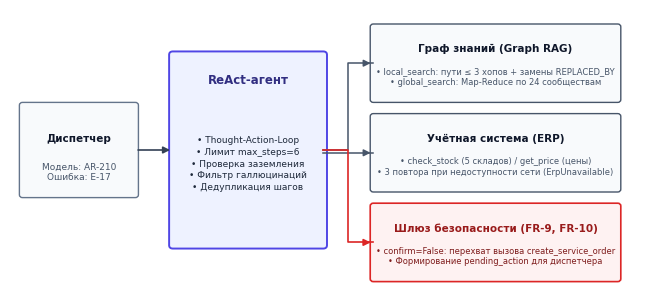
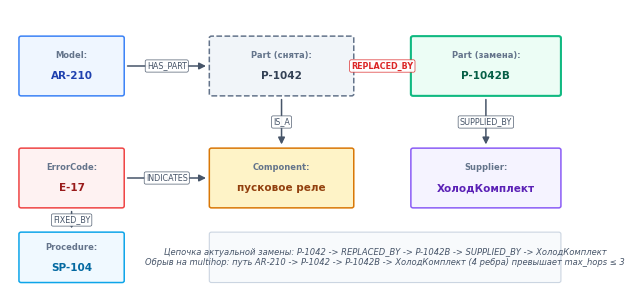
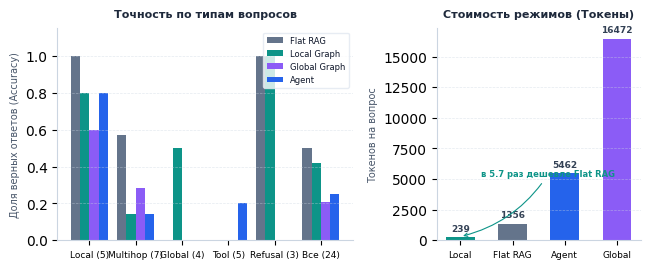
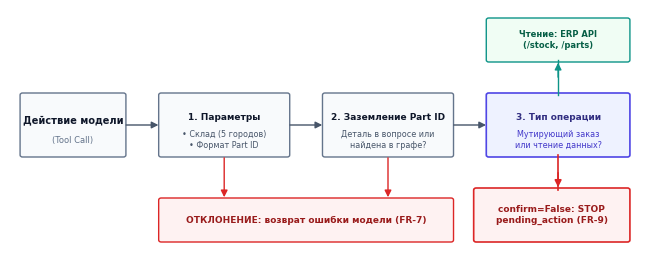

The script that saved these images, in order:
"""Скрипт генерации графических материалов для отчёта REPORT.pdf с академическим стилем."""

from pathlib import Path

import matplotlib.patches as patches
import matplotlib.pyplot as plt

FIGURES_DIR = Path("figures")
FIGURES_DIR.mkdir(parents=True, exist_ok=True)

# Глобальные параметры стиля: аккуратные шрифты, нейтральные цвета
plt.rcParams.update({
    "font.sans-serif": ["Arial", "DejaVu Sans"],
    "font.family": "sans-serif",
    "figure.dpi": 300,
    "axes.edgecolor": "#CBD5E1",
    "axes.linewidth": 0.8,
    "text.color": "#0F172A",
})


def generate_architecture_diagram() -> None:
    # 6.6 x 3.1 дюйма (168 мм x 79 мм)
    fig, ax = plt.subplots(figsize=(6.6, 3.1), dpi=300)
    ax.set_xlim(0, 100)
    ax.set_ylim(0, 50)
    ax.axis("off")

    # Диспетчер
    ax.add_patch(
        patches.FancyBboxPatch(
            (2, 17), 18, 16, boxstyle="round,pad=0.5", facecolor="#F8FAFC", edgecolor="#64748B", linewidth=1.0
        )
    )
    ax.text(11, 27, "Диспетчер", ha="center", va="center", fontsize=7.5, weight="bold", color="#0F172A")
    ax.text(11, 21, "Модель: AR-210\nОшибка: E-17", ha="center", va="center", fontsize=6.5, color="#475569")

    # Стрелка Диспетчер -> Агент
    ax.annotate("", xy=(26, 25), xytext=(20, 25), arrowprops={"arrowstyle": "-|>", "lw": 1.2, "color": "#334155"})

    # Центральный ReAct Агент
    ax.add_patch(
        patches.FancyBboxPatch(
            (26, 8), 24, 34, boxstyle="round,pad=0.6", facecolor="#EEF2FF", edgecolor="#4F46E5", linewidth=1.4
        )
    )
    ax.text(38, 37.5, "ReAct-агент", ha="center", va="center", fontsize=8.5, weight="bold", color="#312E81")
    agent_body = (
        "• Thought-Action-Loop\n"
        "• Лимит max_steps=6\n"
        "• Проверка заземления\n"
        "• Фильтр галлюцинаций\n"
        "• Дедупликация шагов"
    )
    ax.text(38, 22.5, agent_body, ha="center", va="center", fontsize=6.5, color="#1E293B", linespacing=1.4)

    # 3 Контура справа (строго ортогональные связи)
    # Контур 1: Граф RAG
    ax.add_patch(
        patches.FancyBboxPatch(
            (58, 34), 39, 13, boxstyle="round,pad=0.5", facecolor="#F8FAFC", edgecolor="#475569", linewidth=1.0
        )
    )
    ax.text(77.5, 43, "Граф знаний (Graph RAG)", ha="center", va="center", fontsize=7.5, weight="bold", color="#0F172A")
    g_text = "• local_search: пути ≤ 3 хопов + замены REPLACED_BY\n• global_search: Map-Reduce по 24 сообществам"
    ax.text(77.5, 38, g_text, ha="center", va="center", fontsize=6, color="#475569")

    # Контур 2: ERP
    ax.add_patch(
        patches.FancyBboxPatch(
            (58, 18), 39, 13, boxstyle="round,pad=0.5", facecolor="#F8FAFC", edgecolor="#475569", linewidth=1.0
        )
    )
    ax.text(77.5, 27, "Учётная система (ERP)", ha="center", va="center", fontsize=7.5, weight="bold", color="#0F172A")
    erp_text = "• check_stock (5 складов) / get_price (цены)\n• 3 повтора при недоступности сети (ErpUnavailable)"
    ax.text(77.5, 22, erp_text, ha="center", va="center", fontsize=6, color="#475569")

    # Контур 3: Human-in-the-Loop Gateway
    ax.add_patch(
        patches.FancyBboxPatch(
            (58, 2), 39, 13, boxstyle="round,pad=0.5", facecolor="#FEF2F2", edgecolor="#DC2626", linewidth=1.2
        )
    )
    sec_title = "Шлюз безопасности (FR-9, FR-10)"
    ax.text(77.5, 11, sec_title, ha="center", va="center", fontsize=7.5, weight="bold", color="#991B1B")
    sec_text = "• confirm=False: перехват вызова create_service_order\n• Формирование pending_action для диспетчера"
    ax.text(77.5, 6, sec_text, ha="center", va="center", fontsize=6, color="#7F1D1D")

    # Ортогональные стрелки от Агента к контурам
    # К графу (вверх и вправо)
    ax.plot([50, 54, 54, 58], [25, 25, 40.5, 40.5], color="#475569", lw=1.1)
    ax.annotate("", xy=(58, 40.5), xytext=(56, 40.5), arrowprops={"arrowstyle": "-|>", "color": "#475569", "lw": 1.1})

    # К ERP (прямо по центру)
    ax.plot([50, 58], [24.5, 24.5], color="#475569", lw=1.1)
    ax.annotate("", xy=(58, 24.5), xytext=(56, 24.5), arrowprops={"arrowstyle": "-|>", "color": "#475569", "lw": 1.1})

    # К шлюзу безопасности (вниз и вправо)
    ax.plot([50, 54, 54, 58], [25, 25, 8.5, 8.5], color="#DC2626", lw=1.2)
    ax.annotate("", xy=(58, 8.5), xytext=(56, 8.5), arrowprops={"arrowstyle": "-|>", "color": "#DC2626", "lw": 1.2})

    plt.tight_layout()
    out_path = FIGURES_DIR / "architecture_diagram.png"
    plt.savefig(out_path, dpi=300, bbox_inches="tight")
    plt.close()


def generate_subgraph_topology() -> None:
    # 6.6 x 3.1 дюйма (168 мм x 79 мм)
    fig, ax = plt.subplots(figsize=(6.6, 3.1), dpi=300)
    ax.set_xlim(0, 100)
    ax.set_ylim(0, 60)
    ax.axis("off")

    node_boxes = {
        "model": {
            "x": 2, "y": 42, "w": 18, "h": 12, "title": "Model:", "name": "AR-210",
            "bg": "#EFF6FF", "border": "#3B82F6", "tc": "#1E40AF",
        },
        "error": {
            "x": 2, "y": 18, "w": 18, "h": 12, "title": "ErrorCode:", "name": "E-17",
            "bg": "#FEF2F2", "border": "#EF4444", "tc": "#991B1B",
        },
        "proc": {
            "x": 2, "y": 2, "w": 18, "h": 10, "title": "Procedure:", "name": "SP-104",
            "bg": "#F0F9FF", "border": "#0EA5E9", "tc": "#0369A1",
        },
        "comp": {
            "x": 36, "y": 18, "w": 25, "h": 12, "title": "Component:", "name": "пусковое реле",
            "bg": "#FEF3C7", "border": "#D97706", "tc": "#92400E",
        },
        "part_old": {
            "x": 36, "y": 42, "w": 25, "h": 12, "title": "Part (снята):", "name": "P-1042",
            "bg": "#F1F5F9", "border": "#64748B", "tc": "#334155", "ls": "--",
        },
        "part_new": {
            "x": 72, "y": 42, "w": 26, "h": 12, "title": "Part (замена):", "name": "P-1042B",
            "bg": "#ECFDF5", "border": "#10B981", "tc": "#065F46", "lw": 1.5,
        },
        "supp": {
            "x": 72, "y": 18, "w": 26, "h": 12, "title": "Supplier:", "name": "ХолодКомплект",
            "bg": "#F5F3FF", "border": "#8B5CF6", "tc": "#5B21B6",
        },
    }

    for d in node_boxes.values():
        style = d.get("ls", "-")
        lw = d.get("lw", 1.1)
        ax.add_patch(
            patches.FancyBboxPatch(
                (d["x"], d["y"]), d["w"], d["h"],
                boxstyle="round,pad=0.4",
                facecolor=d["bg"],
                edgecolor=d["border"],
                linestyle=style,
                linewidth=lw,
            )
        )
        mid_x = d["x"] + d["w"] / 2
        mid_y = d["y"] + d["h"] / 2
        ax.text(mid_x, mid_y + 2.2, d["title"], ha="center", va="center", fontsize=6, color="#64748B", weight="bold")
        ax.text(mid_x, mid_y - 2.2, d["name"], ha="center", va="center", fontsize=7.5, color=d["tc"], weight="bold")

    def draw_edge(
        x1: float, y1: float, x2: float, y2: float, label: str,
        color: str = "#475569", bold: bool = False, lw: float = 1.1
    ) -> None:
        ax.annotate(
            "", xy=(x2, y2), xytext=(x1, y1),
            arrowprops={"arrowstyle": "-|>", "color": color, "lw": lw, "shrinkA": 4, "shrinkB": 4}
        )
        mx, my = (x1 + x2) / 2, (y1 + y2) / 2
        weight = "bold" if bold else "normal"
        box_props = {
            "boxstyle": "round,pad=0.2", "facecolor": "#FFFFFF",
            "edgecolor": color, "linewidth": 0.5, "alpha": 0.95,
        }
        ax.text(
            mx, my, label, ha="center", va="center", fontsize=5.8,
            color=color, weight=weight, bbox=box_props
        )

    draw_edge(20, 48, 36, 48, "HAS_PART")
    draw_edge(48.5, 42, 48.5, 30, "IS_A")
    draw_edge(20, 24, 36, 24, "INDICATES")
    draw_edge(11, 18, 11, 12, "FIXED_BY")
    draw_edge(61, 48, 72, 48, "REPLACED_BY", color="#DC2626", bold=True, lw=1.4)
    draw_edge(85, 42, 85, 30, "SUPPLIED_BY")

    ax.add_patch(
        patches.FancyBboxPatch(
            (36, 2), 62, 10, boxstyle="round,pad=0.4", facecolor="#F8FAFC", edgecolor="#CBD5E1", linewidth=0.8
        )
    )
    callout = (
        "Цепочка актуальной замены: P-1042 -> REPLACED_BY -> P-1042B -> SUPPLIED_BY -> ХолодКомплект\n"
        "Обрыв на multihop: путь AR-210 -> P-1042 -> P-1042B -> ХолодКомплект (4 ребра) превышает max_hops ≤ 3"
    )
    ax.text(67, 7, callout, ha="center", va="center", fontsize=6, color="#475569", style="italic")

    plt.tight_layout()
    out_path = FIGURES_DIR / "subgraph_topology.png"
    plt.savefig(out_path, dpi=300, bbox_inches="tight")
    plt.close()


def generate_benchmark_comparison() -> None:
    # 6.6 x 2.8 дюйма (168 мм x 71 мм)
    fig, (ax1, ax2) = plt.subplots(1, 2, figsize=(6.6, 2.8), dpi=300, gridspec_kw={"width_ratios": [1.45, 1]})

    categories = ["Local (5)", "Multihop (7)", "Global (4)", "Tool (5)", "Refusal (3)", "Все (24)"]
    x = range(len(categories))
    width = 0.2

    baseline_vals = [1.000, 0.571, 0.000, 0.000, 1.000, 0.500]
    local_vals = [0.800, 0.143, 0.500, 0.000, 1.000, 0.417]
    global_vals = [0.600, 0.286, 0.000, 0.000, 0.000, 0.208]
    agent_vals = [0.800, 0.143, 0.000, 0.200, 0.000, 0.250]

    ax1.bar([i - 1.5 * width for i in x], baseline_vals, width, label="Flat RAG", color="#64748B")
    ax1.bar([i - 0.5 * width for i in x], local_vals, width, label="Local Graph", color="#0D9488")
    ax1.bar([i + 0.5 * width for i in x], global_vals, width, label="Global Graph", color="#8B5CF6")
    ax1.bar([i + 1.5 * width for i in x], agent_vals, width, label="Agent", color="#2563EB")

    ax1.set_ylabel("Доля верных ответов (Accuracy)", fontsize=7, color="#475569")
    ax1.set_title("Точность по типам вопросов", fontsize=8, weight="bold", color="#1E293B", pad=8)
    ax1.set_xticks(list(x))
    ax1.set_xticklabels(categories, fontsize=6.5)
    ax1.set_ylim(0, 1.15)
    ax1.grid(axis="y", linestyle="--", linewidth=0.5, alpha=0.5, color="#CBD5E1")
    ax1.legend(loc="upper right", fontsize=6, frameon=True, facecolor="#FFFFFF", edgecolor="#E2E8F0")

    for spine in ["top", "right"]:
        ax1.spines[spine].set_visible(False)
        ax2.spines[spine].set_visible(False)

    modes = ["Local", "Flat RAG", "Agent", "Global"]
    tokens = [238.7, 1356.2, 5461.5, 16471.7]
    bar_colors = ["#0D9488", "#64748B", "#2563EB", "#8B5CF6"]

    bars = ax2.bar(modes, tokens, color=bar_colors, width=0.55)
    ax2.set_ylabel("Токенов на вопрос", fontsize=7, color="#475569")
    ax2.set_title("Стоимость режимов (Токены)", fontsize=8, weight="bold", color="#1E293B", pad=8)
    ax2.set_xticks(range(len(modes)))
    ax2.set_xticklabels(modes, fontsize=6.5)
    ax2.grid(axis="y", linestyle="--", linewidth=0.5, alpha=0.5, color="#CBD5E1")

    for bar, val in zip(bars, tokens, strict=True):
        yval = bar.get_height()
        ax2.text(
            bar.get_x() + bar.get_width() / 2, yval + 350,
            f"{val:.0f}", ha="center", va="bottom", fontsize=6.5, weight="bold", color="#334155"
        )

    ax2.annotate(
        "в 5.7 раз дешевле Flat RAG",
        xy=(0, 300),
        xytext=(0.4, 5200),
        arrowprops={"arrowstyle": "->", "lw": 0.8, "color": "#0D9488", "connectionstyle": "arc3,rad=-0.2"},
        fontsize=6,
        color="#0D9488",
        weight="bold",
    )

    plt.tight_layout()
    out_path = FIGURES_DIR / "benchmark_comparison.png"
    plt.savefig(out_path, dpi=300, bbox_inches="tight")
    plt.close()


def generate_safety_flowchart() -> None:
    # 6.6 x 2.7 дюйма (168 мм x 68 мм)
    fig, ax = plt.subplots(figsize=(6.6, 2.7), dpi=300)
    ax.set_xlim(0, 100)
    ax.set_ylim(0, 48)
    ax.axis("off")

    # Блок 1: Вход
    ax.add_patch(
        patches.FancyBboxPatch(
            (2, 19), 16, 12, boxstyle="round,pad=0.4",
            facecolor="#F8FAFC", edgecolor="#64748B", linewidth=1.0
        )
    )
    ax.text(10, 26, "Действие модели", ha="center", va="center", fontsize=7, weight="bold", color="#0F172A")
    ax.text(10, 22, "(Tool Call)", ha="center", va="center", fontsize=6, color="#64748B")

    ax.annotate("", xy=(24, 25), xytext=(18, 25), arrowprops={"arrowstyle": "-|>", "lw": 1.0, "color": "#475569"})

    # Блок 2: Валидация аргументов
    ax.add_patch(
        patches.FancyBboxPatch(
            (24, 19), 20, 12, boxstyle="round,pad=0.4",
            facecolor="#F8FAFC", edgecolor="#64748B", linewidth=1.0
        )
    )
    ax.text(34, 26.5, "1. Параметры", ha="center", va="center", fontsize=6.5, weight="bold", color="#0F172A")
    ax.text(34, 22, "• Склад (5 городов)\n• Формат Part ID", ha="center", va="center", fontsize=5.8, color="#475569")

    ax.annotate("", xy=(50, 25), xytext=(44, 25), arrowprops={"arrowstyle": "-|>", "lw": 1.0, "color": "#475569"})

    # Блок 3: Заземление Part
    ax.add_patch(
        patches.FancyBboxPatch(
            (50, 19), 20, 12, boxstyle="round,pad=0.4",
            facecolor="#F8FAFC", edgecolor="#64748B", linewidth=1.0
        )
    )
    ax.text(60, 26.5, "2. Заземление Part ID", ha="center", va="center", fontsize=6.5, weight="bold", color="#0F172A")
    ax.text(60, 22, "Деталь в вопросе или\nнайдена в графе?", ha="center", va="center", fontsize=5.8, color="#475569")

    # Ветка отклонения вниз (FR-7)
    ax.annotate("", xy=(34, 10), xytext=(34, 19), arrowprops={"arrowstyle": "-|>", "lw": 1.0, "color": "#DC2626"})
    ax.annotate("", xy=(60, 10), xytext=(60, 19), arrowprops={"arrowstyle": "-|>", "lw": 1.0, "color": "#DC2626"})
    ax.add_patch(
        patches.FancyBboxPatch(
            (24, 2), 46, 8, boxstyle="round,pad=0.4",
            facecolor="#FEF2F2", edgecolor="#DC2626", linewidth=1.0
        )
    )
    rej_txt = "ОТКЛОНЕНИЕ: возврат ошибки модели (FR-7)"
    ax.text(47, 6, rej_txt, ha="center", va="center", fontsize=6.5, color="#991B1B", weight="bold")

    ax.annotate("", xy=(76, 25), xytext=(70, 25), arrowprops={"arrowstyle": "-|>", "lw": 1.0, "color": "#475569"})

    # Блок 4: Мутация или чтение?
    ax.add_patch(
        patches.FancyBboxPatch(
            (76, 19), 22, 12, boxstyle="round,pad=0.4",
            facecolor="#EEF2FF", edgecolor="#4F46E5", linewidth=1.2
        )
    )
    ax.text(87, 26.5, "3. Тип операции", ha="center", va="center", fontsize=6.5, weight="bold", color="#312E81")
    ax.text(87, 22, "Мутирующий заказ\nили чтение данных?", ha="center", va="center", fontsize=5.8, color="#4338CA")

    # Ветка чтения наверх
    ax.plot([87, 87], [31, 38], color="#0D9488", lw=1.0)
    ax.annotate("", xy=(87, 38), xytext=(87, 34), arrowprops={"arrowstyle": "-|>", "lw": 1.0, "color": "#0D9488"})
    ax.add_patch(
        patches.FancyBboxPatch(
            (76, 38), 22, 8, boxstyle="round,pad=0.4",
            facecolor="#F0FDF4", edgecolor="#0D9488", linewidth=1.0
        )
    )
    read_txt = "Чтение: ERP API\n(/stock, /parts)"
    ax.text(87, 42, read_txt, ha="center", va="center", fontsize=6, color="#065F46", weight="bold")

    # Ветка заказа вниз (Human-in-the-Loop)
    ax.plot([87, 87], [19, 12], color="#DC2626", lw=1.2)
    ax.annotate("", xy=(87, 12), xytext=(87, 16), arrowprops={"arrowstyle": "-|>", "lw": 1.2, "color": "#DC2626"})
    ax.add_patch(
        patches.FancyBboxPatch(
            (74, 2), 24, 10, boxstyle="round,pad=0.4",
            facecolor="#FEF2F2", edgecolor="#DC2626", linewidth=1.2
        )
    )
    order_txt = "confirm=False: STOP\npending_action (FR-9)"
    ax.text(86, 7, order_txt, ha="center", va="center", fontsize=6.5, color="#991B1B", weight="bold")

    plt.tight_layout()
    out_path = FIGURES_DIR / "safety_flowchart.png"
    plt.savefig(out_path, dpi=300, bbox_inches="tight")
    plt.close()


def main() -> None:
    generate_architecture_diagram()
    generate_subgraph_topology()
    generate_benchmark_comparison()
    generate_safety_flowchart()
    print("Все 4 иллюстрации успешно сгенерированы в папку figures/")


if __name__ == "__main__":
    main()
